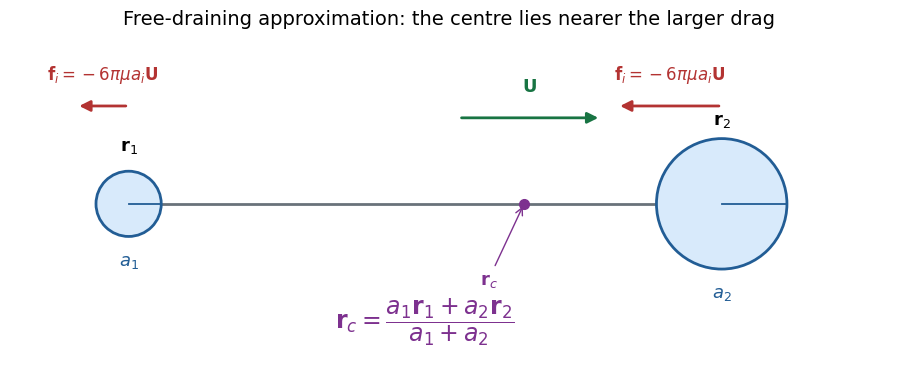

The matplotlib source for this figure: (Note: this script raises an exception after producing the figure.)
"""Draw the original free-draining dumbbell geometry; output PNG in cwd.

Tested with Python 3.14, numpy 2.3.5 and matplotlib 3.10.7.
See the repository pyproject.toml. No examination artwork is reproduced.
"""
from pathlib import Path

import matplotlib
matplotlib.use('Agg')
import matplotlib.pyplot as plt
from matplotlib.patches import Circle

plt.rcParams.update({'font.family': 'DejaVu Sans', 'font.size': 13})
a1, a2, separation = 0.55, 1.1, 10.0
centre = a2 * separation / (a1 + a2)
fig, ax = plt.subplots(figsize=(10.8, 3.8), dpi=120, facecolor='white')
ax.set_facecolor('white')
ax.plot([a1, separation - a2], [0, 0], color='#69727a', lw=2, zorder=1)
for x, a, label in [(0, a1, '$a_1$'), (separation, a2, '$a_2$')]:
    ax.add_patch(Circle((x, 0), a, facecolor='#d8eafb', edgecolor='#225d95', lw=2, zorder=2))
    ax.plot([x, x + a], [0, 0], color='#225d95', lw=1.3, zorder=3)
    ax.text(x, -a - 0.48, label, ha='center', color='#225d95')
    ax.annotate('', xy=(x - 1.6 * a, 1.65), xytext=(x, 1.65),
                arrowprops={'arrowstyle': '-|>', 'color': '#b33332', 'lw': 2, 'mutation_scale': 16})
    ax.text(x - 0.8 * a, 2.1, r'$\mathbf{f}_i=-6\pi\mu a_i\mathbf{U}$', ha='center', color='#b33332', fontsize=12)
ax.plot(centre, 0, 'o', color='#7d318f', ms=7, zorder=4)
ax.annotate(r'$\mathbf{r}_c$', xy=(centre, 0), xytext=(centre - 0.6, -1.35),
            color='#7d318f', ha='center', arrowprops={'arrowstyle': '->', 'color': '#7d318f'})
ax.annotate('', xy=(centre + 1.3, 1.45), xytext=(centre - 1.1, 1.45),
            arrowprops={'arrowstyle': '-|>', 'color': '#187443', 'lw': 2, 'mutation_scale': 16})
ax.text(centre + 0.1, 1.9, r'$\mathbf{U}$', color='#187443', ha='center')
ax.text(0, 0.9, r'$\mathbf{r}_1$', ha='center')
ax.text(separation, 1.35, r'$\mathbf{r}_2$', ha='center')
ax.text(5, -2.1, r'$\mathbf{r}_c=\dfrac{a_1\mathbf{r}_1+a_2\mathbf{r}_2}{a_1+a_2}$',
        ha='center', color='#7d318f', fontsize=17)
ax.set_title('Free-draining approximation: the centre lies nearer the larger drag', pad=14, fontsize=14)
ax.set(xlim=(-2, 12.8), ylim=(-2.65, 2.7))
ax.set_aspect('equal', adjustable='box')
ax.axis('off')
fig.subplots_adjust(left=0.025, right=0.985, bottom=0.035, top=0.87)
fig.savefig(Path.cwd() / Path(__file__).with_suffix('.png').name, facecolor='white', transparent=False)
plt.close(fig)
